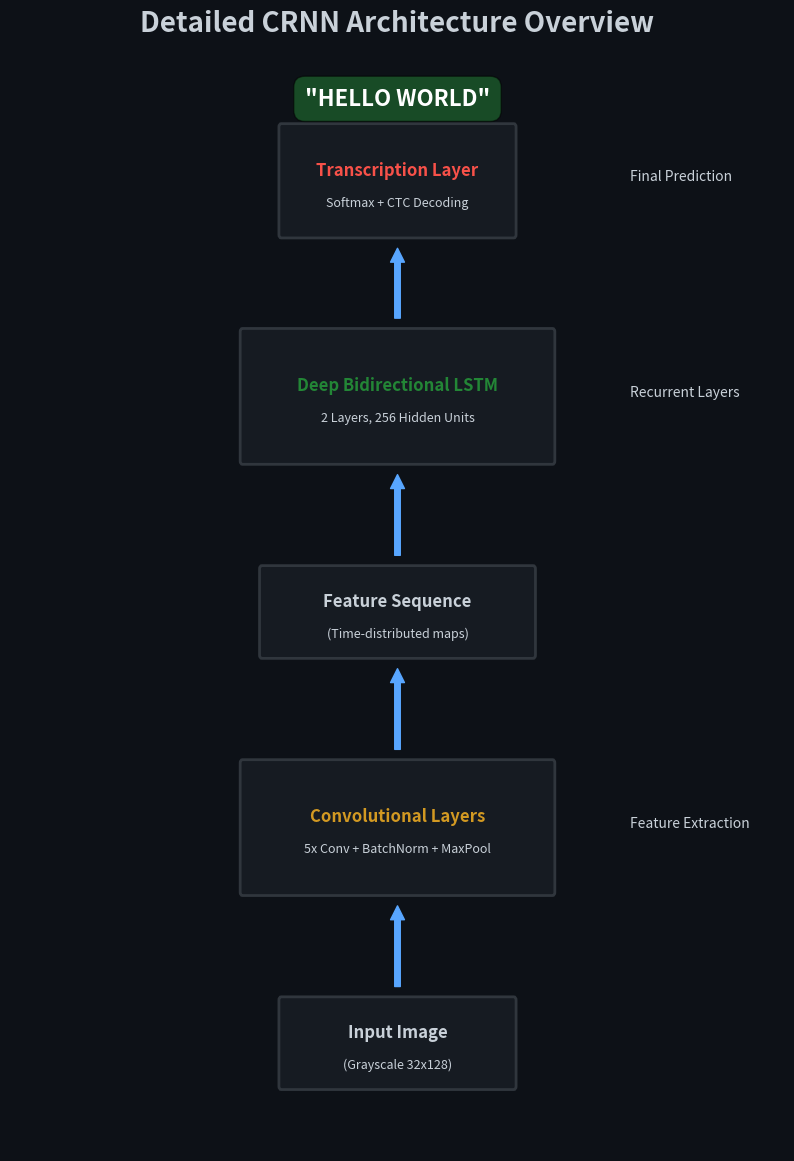

Recreate this plot in Python.
import matplotlib.pyplot as plt
import matplotlib.patches as patches
import os

# Professional dark palette
BG_COLOR = "#0D1117"
BOX_COLOR = "#161B22"
EDGE_COLOR = "#30363D"
TEXT_COLOR = "#C9D1D9"
ARROW_COLOR = "#58A6FF"
CNN_COLOR = "#D29922"   # Gold/Amber
RNN_COLOR = "#238636"   # Green
TRANS_COLOR = "#F85149" # Red

def draw_crnn_architecture():
    os.makedirs('assets', exist_ok=True)
    
    fig, ax = plt.subplots(figsize=(10, 14), facecolor=BG_COLOR)
    ax.set_facecolor(BG_COLOR)
    ax.set_xlim(0, 100)
    ax.set_ylim(0, 100)
    ax.axis('off')

    # Helper function for boxes
    def draw_box(x, y, w, h, label, color, sublabel=""):
        rect = patches.FancyBboxPatch(
            (x - w/2, y - h/2), w, h,
            boxstyle="round,pad=0.3",
            linewidth=2, edgecolor=EDGE_COLOR, facecolor=BOX_COLOR
        )
        ax.add_patch(rect)
        ax.text(x, y + (1 if sublabel else 0), label, 
                color=color, ha='center', va='center', 
                fontsize=12, fontweight='bold')
        if sublabel:
            ax.text(x, y - 2, sublabel, 
                    color=TEXT_COLOR, ha='center', va='center', 
                    fontsize=9, style='italic')

    # Draw Layers from Bottom to Top
    
    # 1. Input
    draw_box(50, 10, 30, 8, "Input Image", TEXT_COLOR, "(Grayscale 32x128)")
    
    # 2. CNN
    draw_box(50, 30, 40, 12, "Convolutional Layers", CNN_COLOR, "5x Conv + BatchNorm + MaxPool")
    ax.text(80, 30, "Feature Extraction", color=TEXT_COLOR, fontsize=10)

    # 3. Maps to sequence
    draw_box(50, 50, 35, 8, "Feature Sequence", TEXT_COLOR, "(Time-distributed maps)")

    # 4. RNN
    draw_box(50, 70, 40, 12, "Deep Bidirectional LSTM", RNN_COLOR, "2 Layers, 256 Hidden Units")
    ax.text(80, 70, "Recurrent Layers", color=TEXT_COLOR, fontsize=10)

    # 5. Transcription
    draw_box(50, 90, 30, 10, "Transcription Layer", TRANS_COLOR, "Softmax + CTC Decoding")
    ax.text(80, 90, "Final Prediction", color=TEXT_COLOR, fontsize=10)

    # Arrows
    arrow_data = [
        (50, 15, 50, 23), # Input to CNN
        (50, 37, 50, 45), # CNN to Seq
        (50, 55, 50, 63), # Seq to RNN
        (50, 77, 50, 84), # RNN to Trans
    ]
    
    for x1, y1, x2, y2 in arrow_data:
        ax.annotate('', xy=(x2, y2), xytext=(x1, y1),
                    arrowprops=dict(arrowstyle='simple', color=ARROW_COLOR, lw=1, mutation_scale=20))

    # Predicted Sequence text at the very top
    ax.text(50, 97, "\"HELLO WORLD\"", color="#FFFFFF", ha='center', fontsize=16, fontweight='black', bbox=dict(facecolor=HIGHLIGHT_COLOR if 'HIGHLIGHT_COLOR' in locals() else "#238636", alpha=0.5, boxstyle='round,pad=0.5'))

    plt.title("Detailed CRNN Architecture Overview", 
              fontsize=20, fontweight='bold', color=TEXT_COLOR, pad=30)
    
    plt.savefig('assets/crnn_architecture.png', dpi=300, bbox_inches='tight', facecolor=BG_COLOR)
    plt.close()
    print("Architecture image generated successfully.")

if __name__ == "__main__":
    draw_crnn_architecture()
